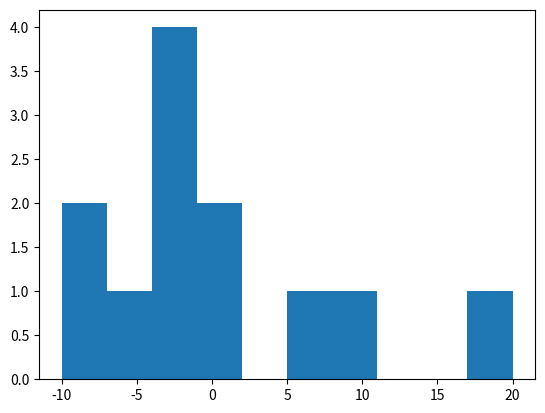

Python code for this plot:
import numpy as np
import matplotlib.pyplot as plt
import math

a = np.array([4, 10, 12, 23, -2, -1, 0, 0, 0, -6, 3, -7])

#Exercise 1
print((a<0).sum())
# [redacted]
len(a[a < 0])

#Exercise 2
print((a>0).sum())

#Exercise 3
#try 1
#pos_num = a > 0
#even_num = a % 2 == 1
#desired_range = pos_num & even_num
#desired_nums = a[desired_range]
#print(desired_nums.shape)

#try 2
#pos_num = a == a > 0
#even_num = a % 2 == 1

# return a boolean array with True for values that meet both conditions
pos_and_even_nums = (a > 0) & (a % 2 == 0)
# sum the True values to get a total of values that meet both conditions
print((pos_and_even_nums).sum())

#Exercise 4
add_three_a = a + 3
add_three_pos_nums = add_three_a > 0
print(add_three_pos_nums.sum())

#Exercise 5
sq_a = a ** 2
print('Mean for Squared a: ')
print(sq_a.mean())
print('Standard Deviation for Squared a: ')
print(sq_a.std())

#Exercise 6
#centering
a_mean = a.mean()
a_center = a - a_mean
print(a_center)
plt.hist(a_center)

#Exercise 7
def zscore(x):
    return ((x - a_mean) / a.std())
print('Z Score of each data point: ')
print(zscore(a))
#answer from class review
a_z_score = a_center / a.std()
print('Z scores: ')
print(a_z_score)
#if data is centered and scaled, a_z_score.std() will be 1 and a_z_score.mean() will be 0.

#
#
#

#Exercise 8 (copied from Life without Numpy)
# Life w/o numpy to life with numpy

## Setup 1
a = [1, 2, 3, 4, 5, 6, 7, 8, 9, 10]

# Use python's built in functionality/operators to determine the following:
# Exercise 1 - Make a variable called sum_of_a to hold the sum of all the numbers in above list
sum_of_a = sum(a)

# Exercise 2 - Make a variable named min_of_a to hold the minimum of all the numbers in the above list
min_of_a = min(a)

# Exercise 3 - Make a variable named max_of_a to hold the max number of all the numbers in the above list
max_of_a = max(a)

# Exercise 4 - Make a variable named mean_of_a to hold the average of all the numbers in the above list
mean_of_a = sum(a)/len(a)

# Exercise 5 - Make a variable named product_of_a to hold the product of multiplying all the numbers in the above list together
product_of_a = 1

for n in a:
    product_of_a *= n

# Exercise 6 - Make a variable named squares_of_a. It should hold each number in a squared like [1, 4, 9, 16, 25...]
squares_of_a = [n**2 for n in a]

# Exercise 7 - Make a variable named odds_in_a. It should hold only the odd numbers
odds_in_a = [n for n in a if n % 2 == 1]

# Exercise 8 - Make a variable named evens_in_a. It should hold only the evens.
evens_in_a = [n for n in a if n % 2 == 0]

#
#
#

## What about life in two dimensions? A list of lists is matrix, a table, a spreadsheet, a chessboard...
## Setup 2: Consider what it would take to find the sum, min, max, average, sum, product, and list of squares for this list of two lists.
b = [
    [3, 4, 5],
    [6, 7, 8]
]

# Exercise 1 - refactor the following to use numpy. Use sum_of_b as the variable. **Hint, you'll first need to make sure that the "b" variable is a numpy array**
#sum_of_b = 0
#for row in b:
#    sum_of_b += sum(row)
b = np.array(b)
b.sum()

# Exercise 2 - refactor the following to use numpy. 
#min_of_b = min(b[0]) if min(b[0]) <= min(b[1]) else min(b[1])  
min_of_b = b.min()
min_of_b

# Exercise 3 - refactor the following maximum calculation to find the answer with numpy.
#max_of_b = max(b[0]) if max(b[0]) >= max(b[1]) else max(b[1])
max_of_b = b.max()
max_of_b


# Exercise 4 - refactor the following using numpy to find the mean of b
#mean_of_b = (sum(b[0]) + sum(b[1])) / (len(b[0]) + len(b[1]))
mean_of_b = b.mean()
mean_of_b

# Exercise 5 - refactor the following to use numpy for calculating the product of all numbers multiplied together.
#product_of_b = 1
#for row in b:
#    for number in row:
#        product_of_b *= number
product_of_b = b.prod()
product_of_b

# Exercise 6 - refactor the following to use numpy to find the list of squares 
#squares_of_b = []
#for row in b:
#    for number in row:
#        squares_of_b.append(number**2)
squares_of_b = b ** 2
squares_of_b

# Exercise 7 - refactor using numpy to determine the odds_in_b
#odds_in_b = []
#for row in b:
#    for number in row:
#        if(number % 2 != 0):
#            odds_in_b.append(number)
odds_in_b = b[b % 2 == 1]
odds_in_b

# Exercise 8 - refactor the following to use numpy to filter only the even numbers
#evens_in_b = []
#for row in b:
#    for number in row:
#        if(number % 2 == 0):
#            evens_in_b.append(number)
evens_in_b = b[b % 2 == 0]
evens_in_b

# Exercise 9 - print out the shape of the array b.
print(b.shape)

# Exercise 10 - transpose the array b.
print(b.T)

# Exercise 11 - reshape the array b to be a single list of 6 numbers. (1 x 6)
b.flatten()

# Exercise 12 - reshape the array b to be a list of 6 lists, each containing only 1 number (6 x 1)
b.reshape(-1, 1)

## Setup 3
c = [
    [1, 2, 3],
    [4, 5, 6],
    [7, 8, 9]
]

# HINT, you'll first need to make sure that the "c" variable is a numpy array prior to using numpy array methods.
# Exercise 1 - Find the min, max, sum, and product of c.
c = np.array(c)
print(c.min(), c.max(), c.sum(), c.prod())

# Exercise 2 - Determine the standard deviation of c.
print(c.std())

# Exercise 3 - Determine the variance of c.
print(c.std()**2)

# Exercise 4 - Print out the shape of the array c
print(c.shape)

# Exercise 5 - Transpose c and print out transposed result.
print(c.T)

# Exercise 6 - Get the dot product of the array c with c. 
print(c.dot(c))

# Exercise 7 - Write the code necessary to sum up the result of c times c transposed. Answer should be 261
print((c * c.T).sum())

# Exercise 8 - Write the code necessary to determine the product of c times c transposed. Answer should be 131681894400.
print((c * c.T).prod())

## Setup 4
d = [
    [90, 30, 45, 0, 120, 180],
    [45, -90, -30, 270, 90, 0],
    [60, 45, -45, 90, -45, 180]
]

# Exercise 1 - Find the sine of all the numbers in d
d = np.array(d)
np.sin(d)

# Exercise 2 - Find the cosine of all the numbers in d
np.cos(d)

# Exercise 3 - Find the tangent of all the numbers in d
np.tan(d)

# Exercise 4 - Find all the negative numbers in d
d[d < 0]

# Exercise 5 - Find all the positive numbers in d
d[d > 0]

# Exercise 6 - Return an array of only the unique numbers in d.
np.unique(d)

# Exercise 7 - Determine how many unique numbers there are in d.
len(np.unique(d))
np.unique(d).size

# Exercise 8 - Print out the shape of d.
print(d.shape)

# Exercise 9 - Transpose and then print out the shape of d.
print(d.T.shape)

# Exercise 10 - Reshape d into an array of 9 x 2
print(d.reshape(9, 2))












#
#Notes from chat
#
#
#https://numpy.org/doc/stable/reference/generated/numpy.where.html
#array([0, 1, 2, 3, 4, 5, 6, 7, 8, 9])np.where(a < 5, a, 10*a)array([ 0,  1,  2,  3,  4, 50, 60, 70, 80, 90])
#
#b = np.array([    [3, 4, 5],    [6, 7, 8]])b.sum()
#np.sum(b)
#
#
#squares = [i ** 2 for x in b for in x]squares = [i ** 2 for x in b for i in x]for x in b:
#       for i in x:
#           squares.append( i ** 2)